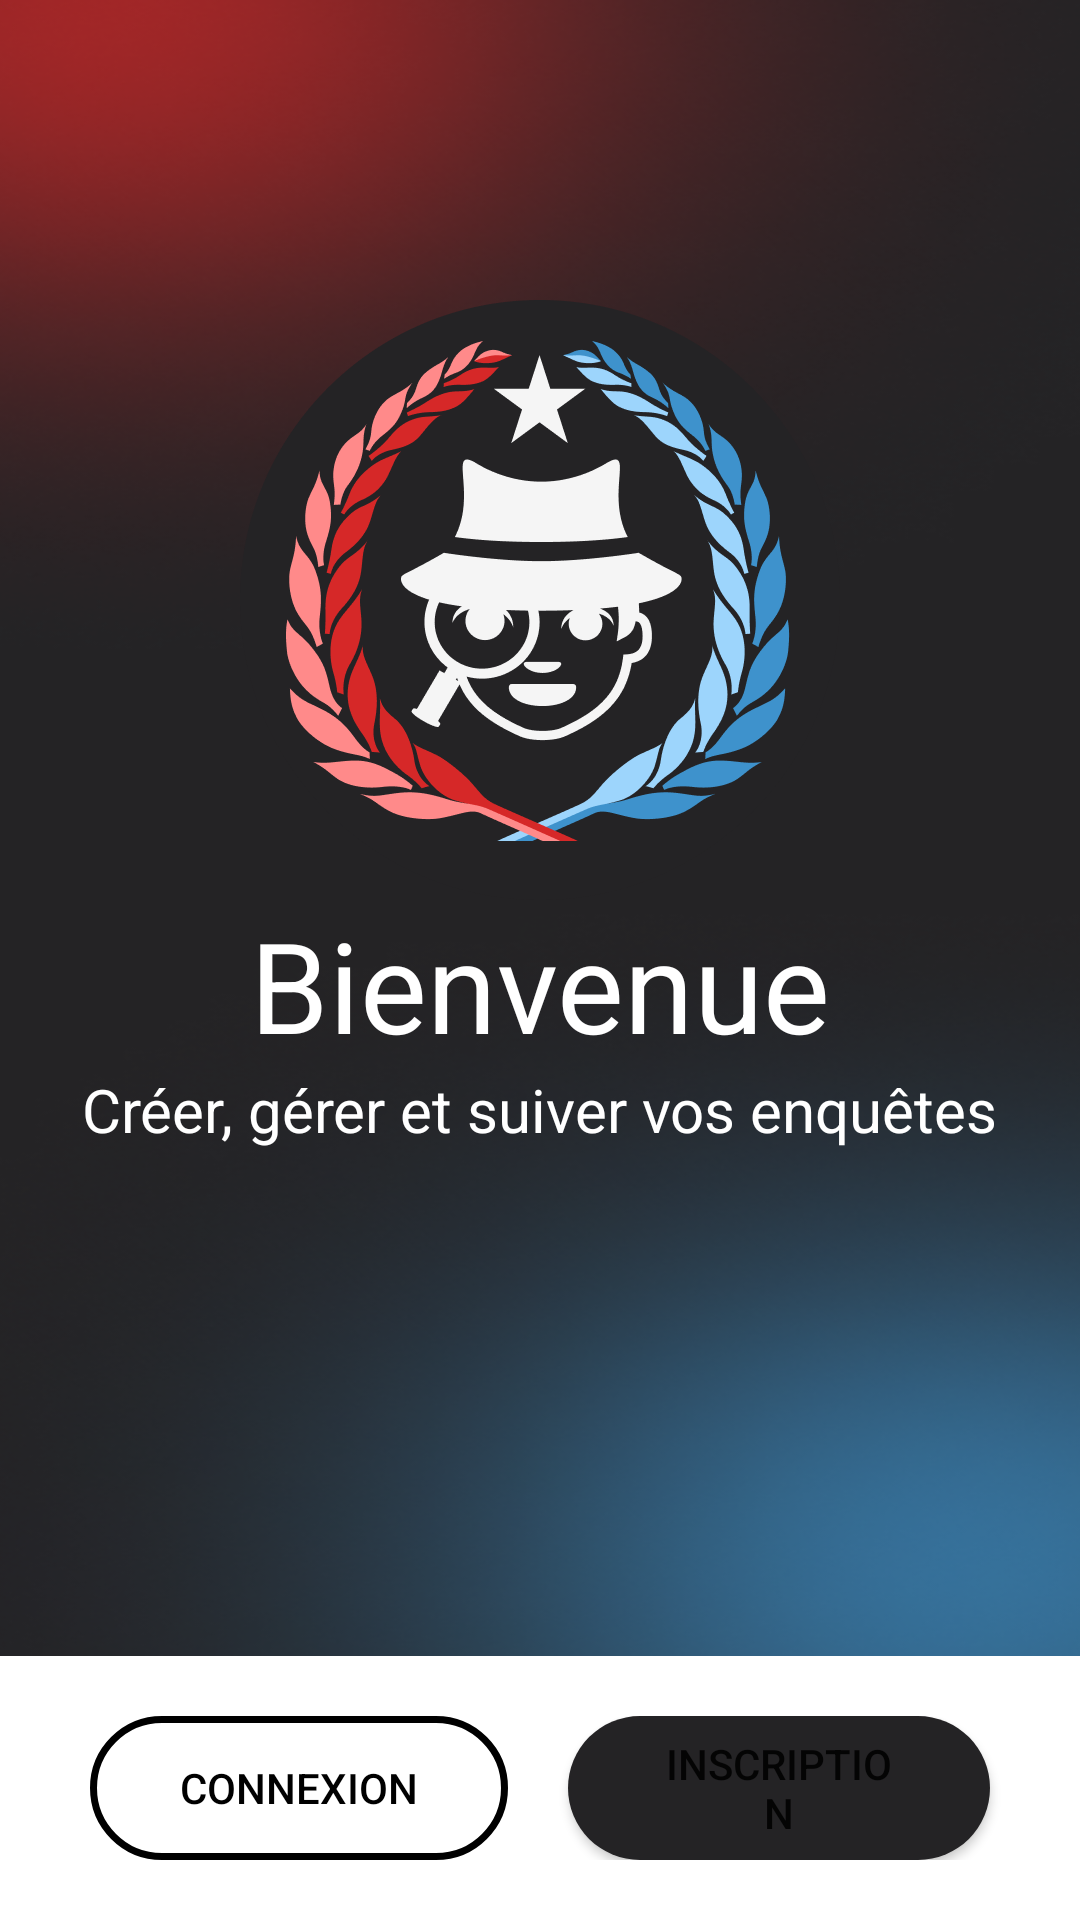

The Android layout XML behind this screen, and the referenced resources:
<!-- AndroidManifest.xml: application theme Theme.Enquete -->
<!-- res/layout/welcome.xml -->
<?xml version="1.0" encoding="utf-8"?>
<androidx.constraintlayout.widget.ConstraintLayout xmlns:android="http://schemas.android.com/apk/res/android"
    xmlns:app="http://schemas.android.com/apk/res-auto"
    xmlns:tools="http://schemas.android.com/tools"
    android:layout_width="match_parent"
    android:layout_height="match_parent">


    <LinearLayout
        android:id="@+id/welcome_message"
        android:layout_width="409dp"
        android:layout_height="0dp"
        android:orientation="vertical"
        android:background="@drawable/welcome_bg"
        app:layout_constraintBottom_toTopOf="@+id/linearLayout"
        app:layout_constraintEnd_toEndOf="parent"
        app:layout_constraintHorizontal_bias="0.5"
        app:layout_constraintStart_toStartOf="parent"

        android:gravity="center_horizontal"
        android:paddingTop="100dp"
        app:layout_constraintTop_toTopOf="parent">

        <ImageView
            android:layout_width="200dp"
            android:layout_height="200dp"
            android:contentDescription="Logo app"
            android:scaleType="centerInside"
            android:src="@drawable/logo_welcome" />

        <TextView
            android:id="@+id/welcome_title"
            android:layout_width="wrap_content"
            android:layout_height="wrap_content"
            android:text="Bienvenue"
            android:textColor="@color/white"
            android:textSize="42sp" />
        <TextView
            android:id="@+id/welcome_slogan"
            android:layout_width="wrap_content"
            android:layout_height="wrap_content"
            android:textSize="20sp"
            android:textColor="@color/white"
            android:text="Créer, gérer et suiver vos enquêtes"/>
    </LinearLayout>

    <LinearLayout
        android:id="@+id/linearLayout"
        android:layout_width="match_parent"
        android:layout_height="wrap_content"
        android:padding="20dp"
        android:gravity="center_horizontal"
        app:layout_constraintBottom_toBottomOf="parent"
        app:layout_constraintEnd_toEndOf="parent"
        app:layout_constraintHorizontal_bias="0.5"
        app:layout_constraintStart_toStartOf="parent"
        app:layout_constraintTop_toBottomOf="@+id/welcome_message">

        <Button
            android:id="@+id/btn_connexion"
            android:layout_width="wrap_content"
            android:layout_height="wrap_content"
            android:layout_marginHorizontal="10dp"
            android:backgroundTint="@color/black"
            android:textColor="@color/black"
            android:background="@drawable/button_outline"
            android:text="Connexion"
            android:paddingVertical="5dp"
            android:paddingHorizontal="30dp"
            />
        <Button
            android:id="@+id/btn_inscription"
            android:layout_width="wrap_content"
            android:layout_height="wrap_content"
            android:layout_marginHorizontal="10dp"
            android:text="Inscription"
            android:layout_gravity="right"
            android:paddingVertical="5dp"

            android:paddingHorizontal="30dp"
            android:background="@drawable/button_solid"
            />

    </LinearLayout>
</androidx.constraintlayout.widget.ConstraintLayout>
<!-- resources referenced by this layout -->
<resources>
  <color name="black">#FF000000</color>
  <color name="white">#FFFFFFFF</color>
  <!-- drawable button_outline (drawable) -->
  <?xml version="1.0" encoding="utf-8"?>
  <selector xmlns:android="http://schemas.android.com/apk/res/android">
  
      <item>
          <shape android:shape="rectangle">
              <corners android:radius="30dp" android:color="@color/blackRaisin"></corners>
              <stroke android:color="@color/blackRaisin" android:width="2.3dp" ></stroke>
              <solid android:color="@android:color/transparent"/>
          </shape>
      </item>
  
  </selector>
  <!-- drawable button_solid (drawable) -->
  <?xml version="1.0" encoding="utf-8"?>
  <selector xmlns:android="http://schemas.android.com/apk/res/android">
  
      <item>
          <shape android:shape="rectangle">
              <corners android:radius="30dp" android:color="@color/blackRaisin"></corners>
              <solid android:color="@color/blackRaisin"/>
          </shape>
      </item>
  
  </selector>
  <!-- drawable logo_welcome: png bitmap (drawable, 59982 bytes) -->
  <!-- drawable welcome_bg: png bitmap (drawable, 156024 bytes) -->
  <style name="Theme.Enquete" parent="Theme.MaterialComponents.DayNight.DarkActionBar">
          
          <item name="colorPrimary">@color/blackRaisin</item>
          <item name="colorPrimaryVariant">@color/purple_700</item>
          <item name="colorOnPrimary">@color/white</item>
          
          <item name="colorSecondary">@color/teal_200</item>
          <item name="colorSecondaryVariant">@color/teal_700</item>
          <item name="colorOnSecondary">@color/black</item>
          
          <item name="android:statusBarColor" tools:targetApi="l">?attr/colorPrimaryVariant</item>
          
      </style>
  <color name="blackRaisin">#242325</color>
  <color name="purple_700">#FF3700B3</color>
  <color name="teal_200">#FF03DAC5</color>
  <color name="teal_700">#FF018786</color>
</resources>
